Image classification data set "clean_dirty" (metabolomics-us/pyspec on GitHub). Class labels (2): clean, dirty.

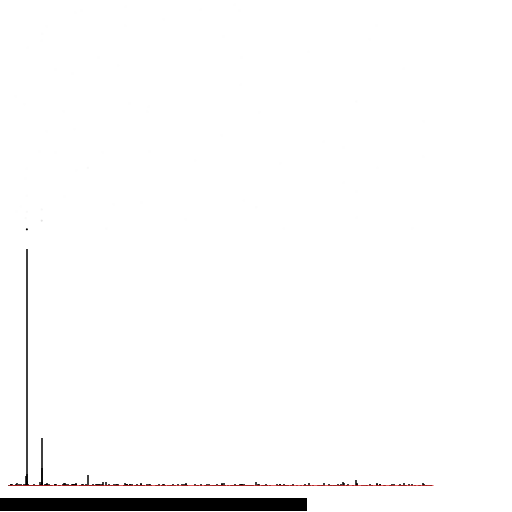
Label: clean

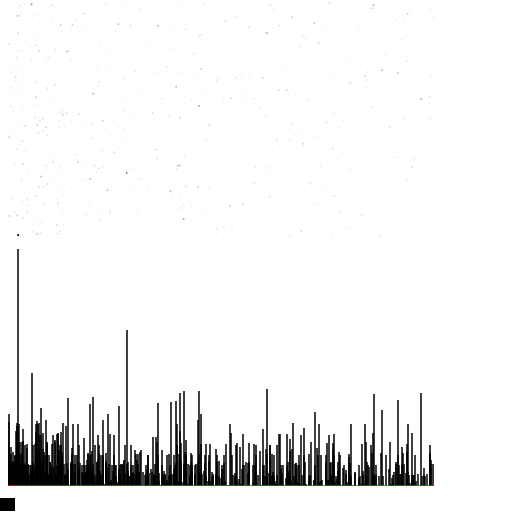
Label: dirty

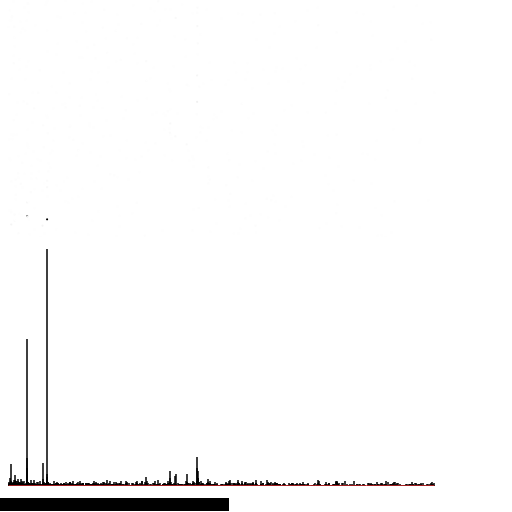
Label: clean

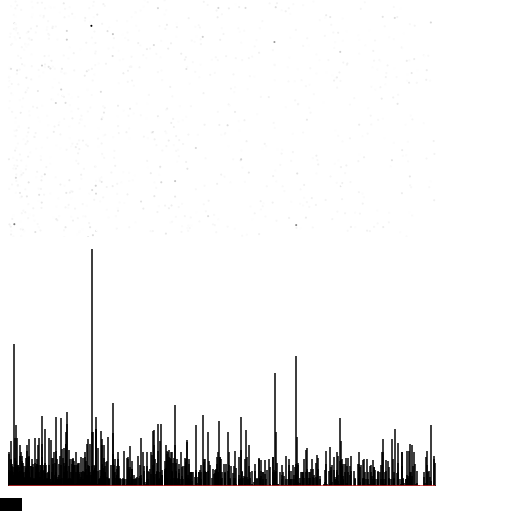
Label: dirty

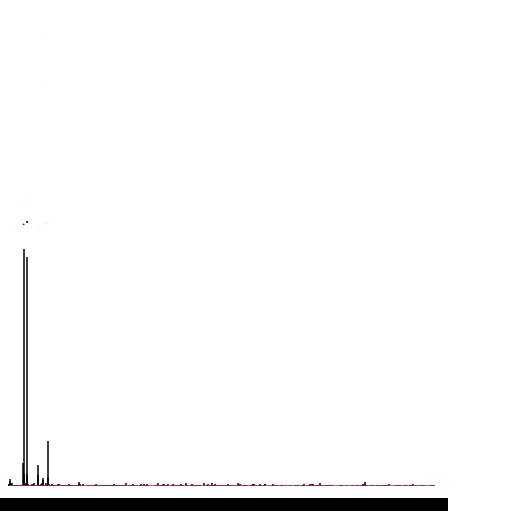
Label: clean

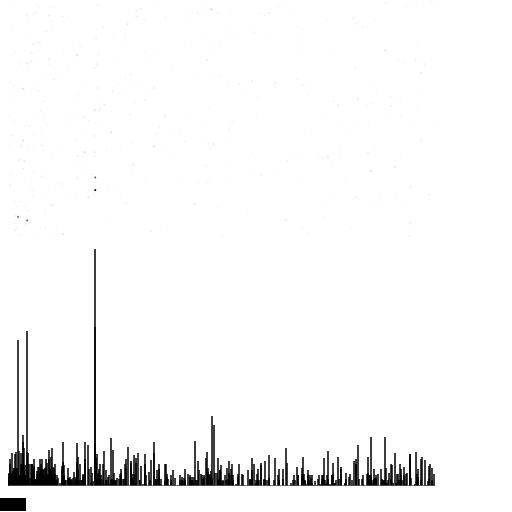
Label: dirty
